Run: headless pygame with SDL's dummy video driver; simulated clock (each Clock.tick advances the game by its frame time, no real sleeping); random seed 0; keys injected as events and as key.get_pressed() state; no mouse input.
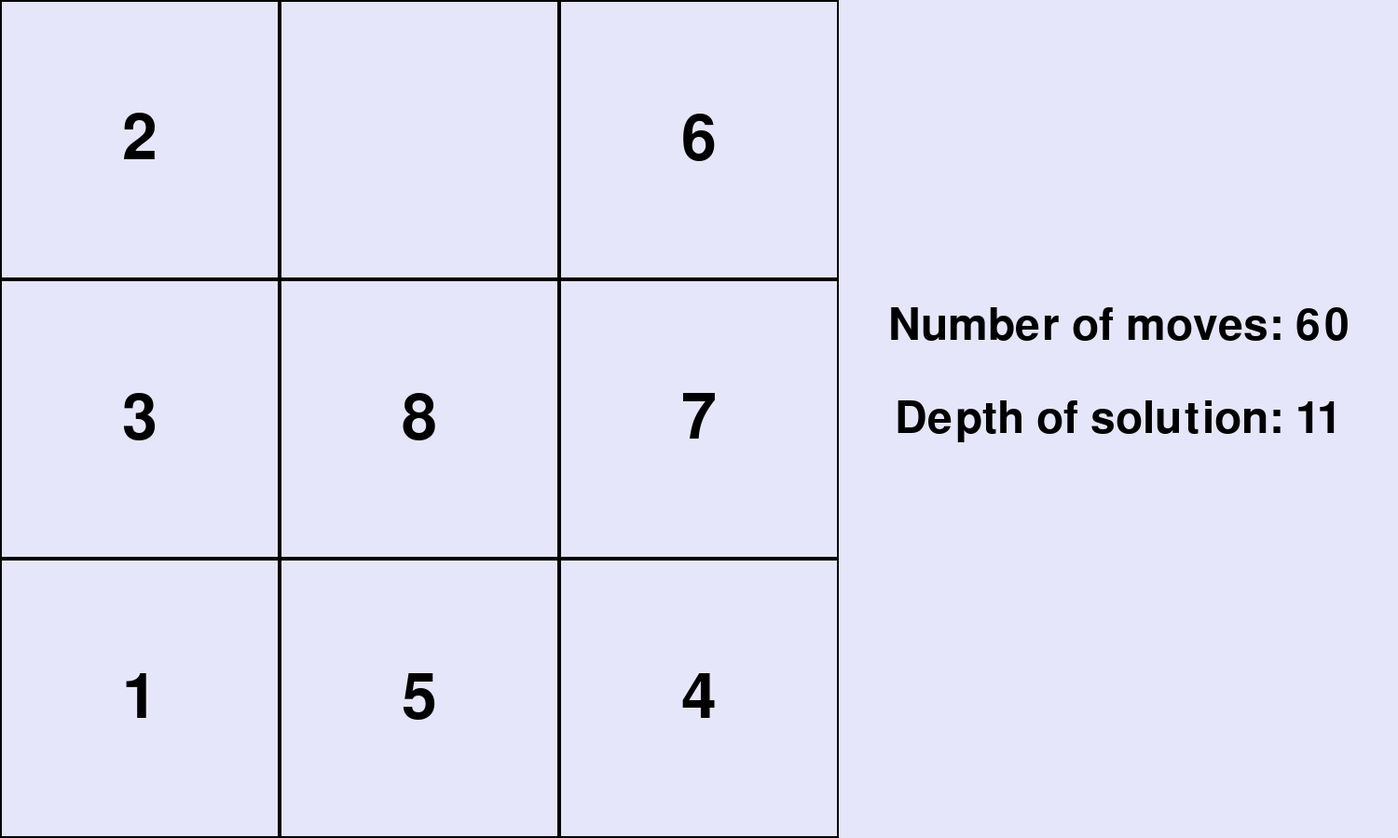
Frame 1 of 4 · flips 1–60 · no input
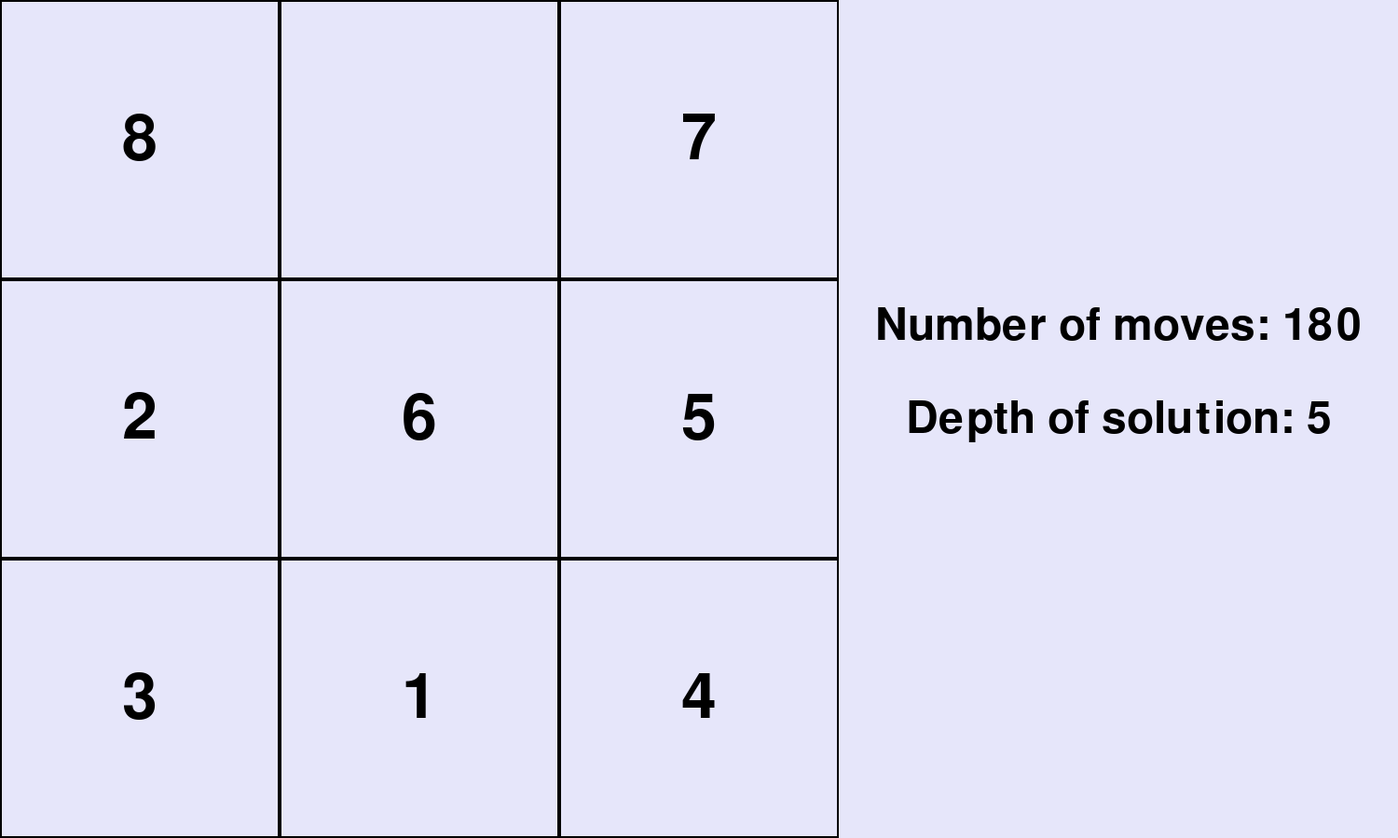
Frame 2 of 4 · flips 61–180 · tapped SPACE, RETURN · held RIGHT (→), D
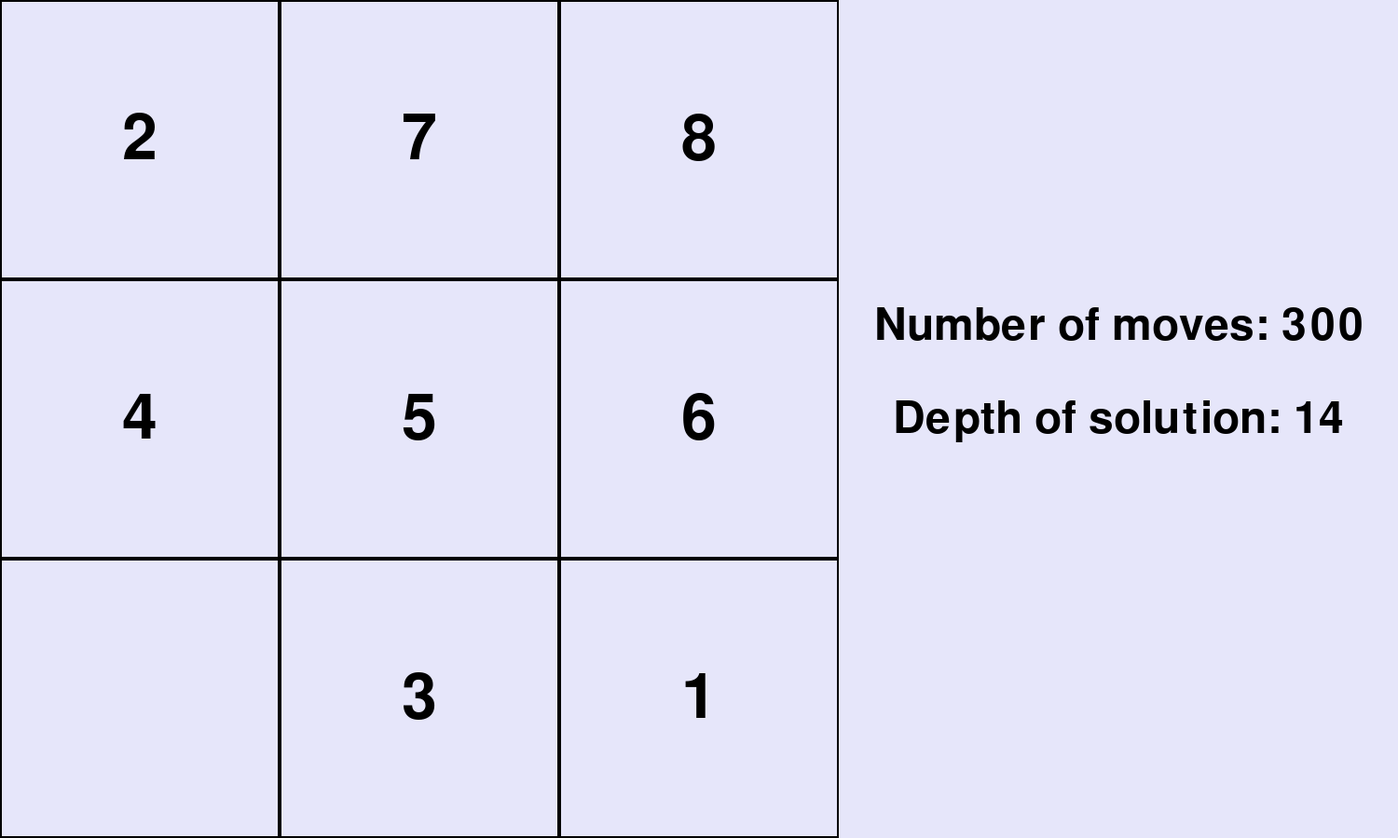
Frame 3 of 4 · flips 181–300 · held DOWN (↓), S
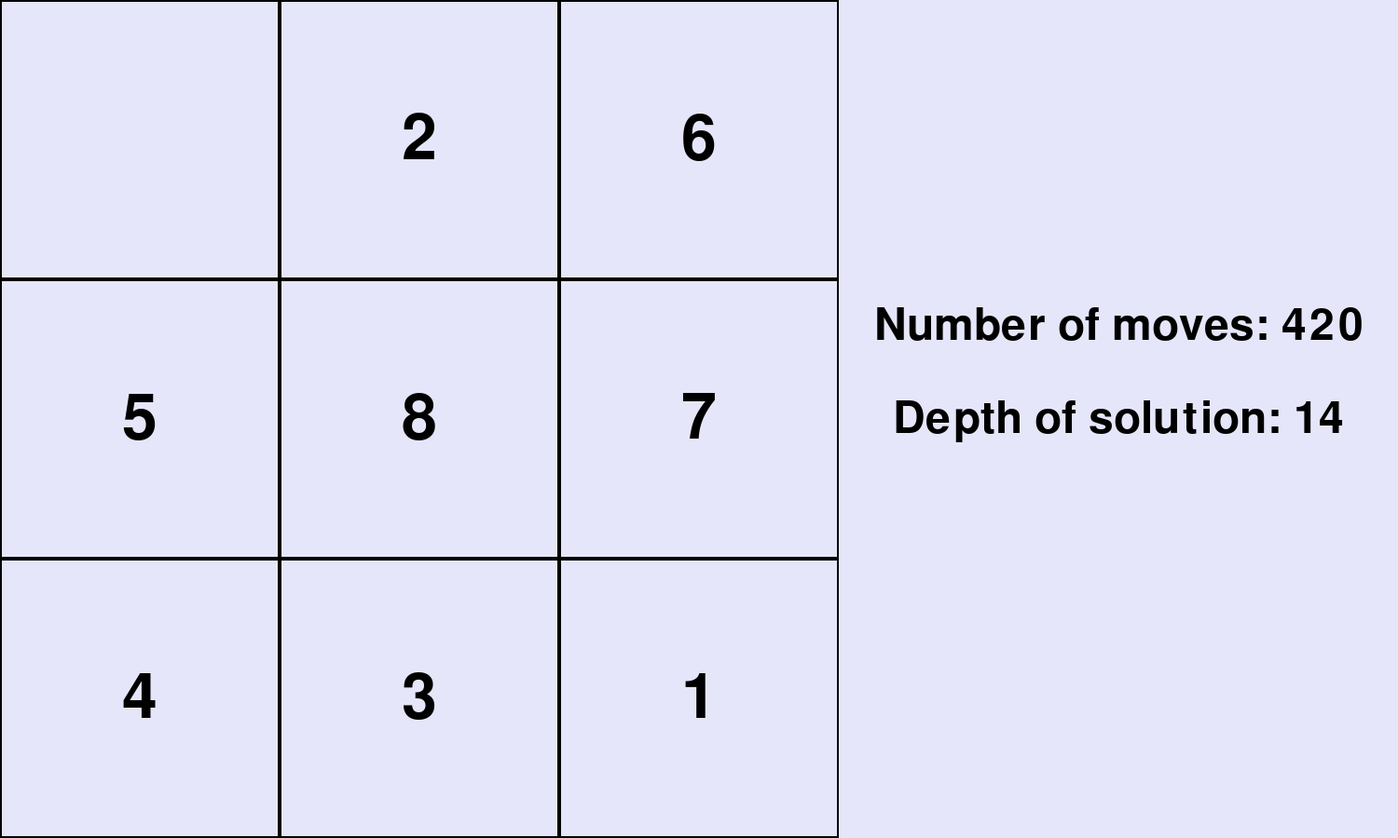
Frame 4 of 4 · flips 301–420 · held LEFT (←), A, UP (↑), W

The pygame program that drew these frames:

import pygame
import heapq
import copy
import time
import sys

#priority_queue that holds board states and their priority
priority_queue = []

#original board state
test_board = [1,2,3,-1,4,6,7,5,8]
test_board2 = [1,8,2,-1,4,3,7,6,5]
test_board3 = [4,1,3,-1,2,6,7,5,8]
test_board4 = [8,6,7,2,5,4,3,-1,1]

squares = test_board4

#goal state
goal_board = [1,2,3,4,5,6,7,8,-1]

#depth of the search tree
depth = 0

#keeps track of visited boards so they are not revisited
visited = []

#swaps the target square and the empty square
def swap(square, board):      
    empty_index = board.index(-1)
    best_index = board.index(square)
    board[empty_index] = square
    board[best_index] = -1

#calculates how the total manhattan distance will change if one of the adjacent squares is moved into the empty space
def calculate_total_manhattan_distance(square):
    global depth
    #theoretical board where the square is swapped with the empty square
    temp_board = copy.deepcopy(squares)
    swap(square, temp_board)
    total = 0
    #calculating manhattan distance for each square in the temp board and adding them to a total counter that will be returned
    for square in temp_board:
        if square == -1:
            continue
        correct_row = goal_board.index(square) // 3
        correct_col = goal_board.index(square) % 3
        current_row = temp_board.index(square) // 3
        current_col = temp_board.index(square) % 3
        total += (abs(current_row-correct_row) + abs(current_col-correct_col))
    total += depth
    heapq.heappush(priority_queue,(total,temp_board,depth))

#determines the best move to be made by using A* 
def choose_best_move(adjacent_squares):
    global depth
    global squares
    #priority queue to determine the best move to be made
    for square in adjacent_squares:
        calculate_total_manhattan_distance(square)      
    smallest = heapq.heappop(priority_queue)
    _ , best_board, current_depth = smallest
    while best_board in visited:
        smallest = heapq.heappop(priority_queue)
        _ , best_board, current_depth = smallest
    depth = current_depth
    visited.append(best_board)
    squares = copy.deepcopy(best_board)
    
move = 0
def main():
    global move
    global depth
    #set up the graphical interface
    pygame.init()
    screen = pygame.display.set_mode((1500,900))
    text = pygame.font.Font(None,100)
    pygame.display.set_caption("Puzzle Project")
    running = True
    make_move = True
    #loop that continues running until the goal state is achieved
    while running:
        if make_move:
            depth+=1
            move += 1
        for event in pygame.event.get():
            if event.type == pygame.QUIT:
                running = False

        grid_size = 300      
        color = (230, 230, 250)
        screen.fill(color)  

        #Finds all of the squares that are adjacent to the empty square (-1)
        empty_square = squares.index(-1)
        empty_row = empty_square // 3
        empty_column = empty_square % 3
        adjacent_squares = []
        if empty_row > 0:
            adjacent_squares.append(squares[empty_square-3])
        if empty_row < 2:
            adjacent_squares.append(squares[empty_square+3])
        if empty_column > 0:
            adjacent_squares.append(squares[empty_square-1])
        if empty_column < 2:
            adjacent_squares.append(squares[empty_square+1])

        #draws the rectangles and places the tile numbers inside of them
        for i, square in enumerate(squares):
            row = i // 3
            col = i % 3
            x = col * grid_size
            y = row * grid_size
            pygame.draw.rect(screen, (0,0,0), (x, y, grid_size, grid_size), 2)  
            if square != -1:
                text_screen = text.render(str(square), True, (0, 0, 0))
                text_rect = text_screen.get_rect(center=(x + grid_size // 2, y + grid_size // 2))
                screen.blit(text_screen, text_rect.topleft)
        font = pygame.font.Font(None, 70)
        text1 = font.render(f"Number of moves: {move}", True, (0, 0, 0))
        text2 = font.render(f"Depth of solution: {depth}", True, (0, 0, 0))
        text1_rect = text1.get_rect(center=(1200, 350))
        text2_rect = text2.get_rect(center=(1200, 450))
        screen.blit(text1, text1_rect)
        screen.blit(text2, text2_rect)
        pygame.display.flip()
        if len(sys.argv) > 1 and sys.argv[1] == "slow":
            time.sleep(1)
        if make_move:
            choose_best_move(adjacent_squares)
        if squares == goal_board:
            make_move = False

if __name__ == '__main__': 
    main()
